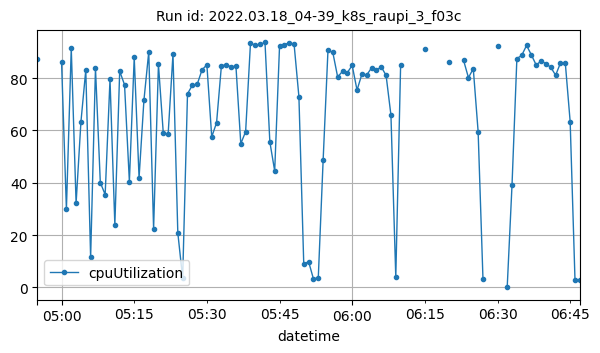

The file beside this chart, header and first rows:
datetime, cpuUtilization
2022-03-18T04:55:00Z, 87.14
2022-03-18T05:00:00Z, 86.05
2022-03-18T05:01:00Z, 29.93
2022-03-18T05:02:00Z, 91.44
2022-03-18T05:03:00Z, 32.18
2022-03-18T05:04:00Z, 63.35
2022-03-18T05:05:00Z, 83.11
2022-03-18T05:06:00Z, 11.48
2022-03-18T05:07:00Z, 83.8
2022-03-18T05:08:00Z, 40.11
2022-03-18T05:09:00Z, 35.5
2022-03-18T05:10:00Z, 79.5
2022-03-18T05:11:00Z, 23.93
2022-03-18T05:12:00Z, 82.66
2022-03-18T05:13:00Z, 77.49
2022-03-18T05:14:00Z, 40.49
2022-03-18T05:15:00Z, 87.92
2022-03-18T05:16:00Z, 41.87
2022-03-18T05:17:00Z, 71.49
2022-03-18T05:18:00Z, 90.04
2022-03-18T05:19:00Z, 22.43
2022-03-18T05:20:00Z, 85.26
2022-03-18T05:21:00Z, 58.97
2022-03-18T05:22:00Z, 58.54
2022-03-18T05:23:00Z, 89.14
2022-03-18T05:24:00Z, 20.89
2022-03-18T05:25:00Z, 3.547
2022-03-18T05:26:00Z, 74.02
2022-03-18T05:27:00Z, 77.31
2022-03-18T05:28:00Z, 77.64
2022-03-18T05:29:00Z, 83.18
2022-03-18T05:30:00Z, 85.13
2022-03-18T05:31:00Z, 57.55
2022-03-18T05:32:00Z, 62.97
2022-03-18T05:33:00Z, 84.75
2022-03-18T05:34:00Z, 85.14
2022-03-18T05:35:00Z, 84.33
2022-03-18T05:36:00Z, 84.59
2022-03-18T05:37:00Z, 54.95
2022-03-18T05:38:00Z, 59.57
2022-03-18T05:39:00Z, 93.3
2022-03-18T05:40:00Z, 92.65
2022-03-18T05:41:00Z, 92.92
2022-03-18T05:42:00Z, 93.64
2022-03-18T05:43:00Z, 55.64
2022-03-18T05:44:00Z, 44.53
2022-03-18T05:45:00Z, 92.22
2022-03-18T05:46:00Z, 92.87
2022-03-18T05:47:00Z, 93.46
2022-03-18T05:48:00Z, 93.07
2022-03-18T05:49:00Z, 72.93
2022-03-18T05:50:00Z, 8.958
2022-03-18T05:51:00Z, 9.891
2022-03-18T05:52:00Z, 3.275
2022-03-18T05:53:00Z, 3.75
2022-03-18T05:54:00Z, 48.63
2022-03-18T05:55:00Z, 90.65
2022-03-18T05:56:00Z, 89.84
2022-03-18T05:57:00Z, 80.46
2022-03-18T05:58:00Z, 82.61
... 36 more rows
